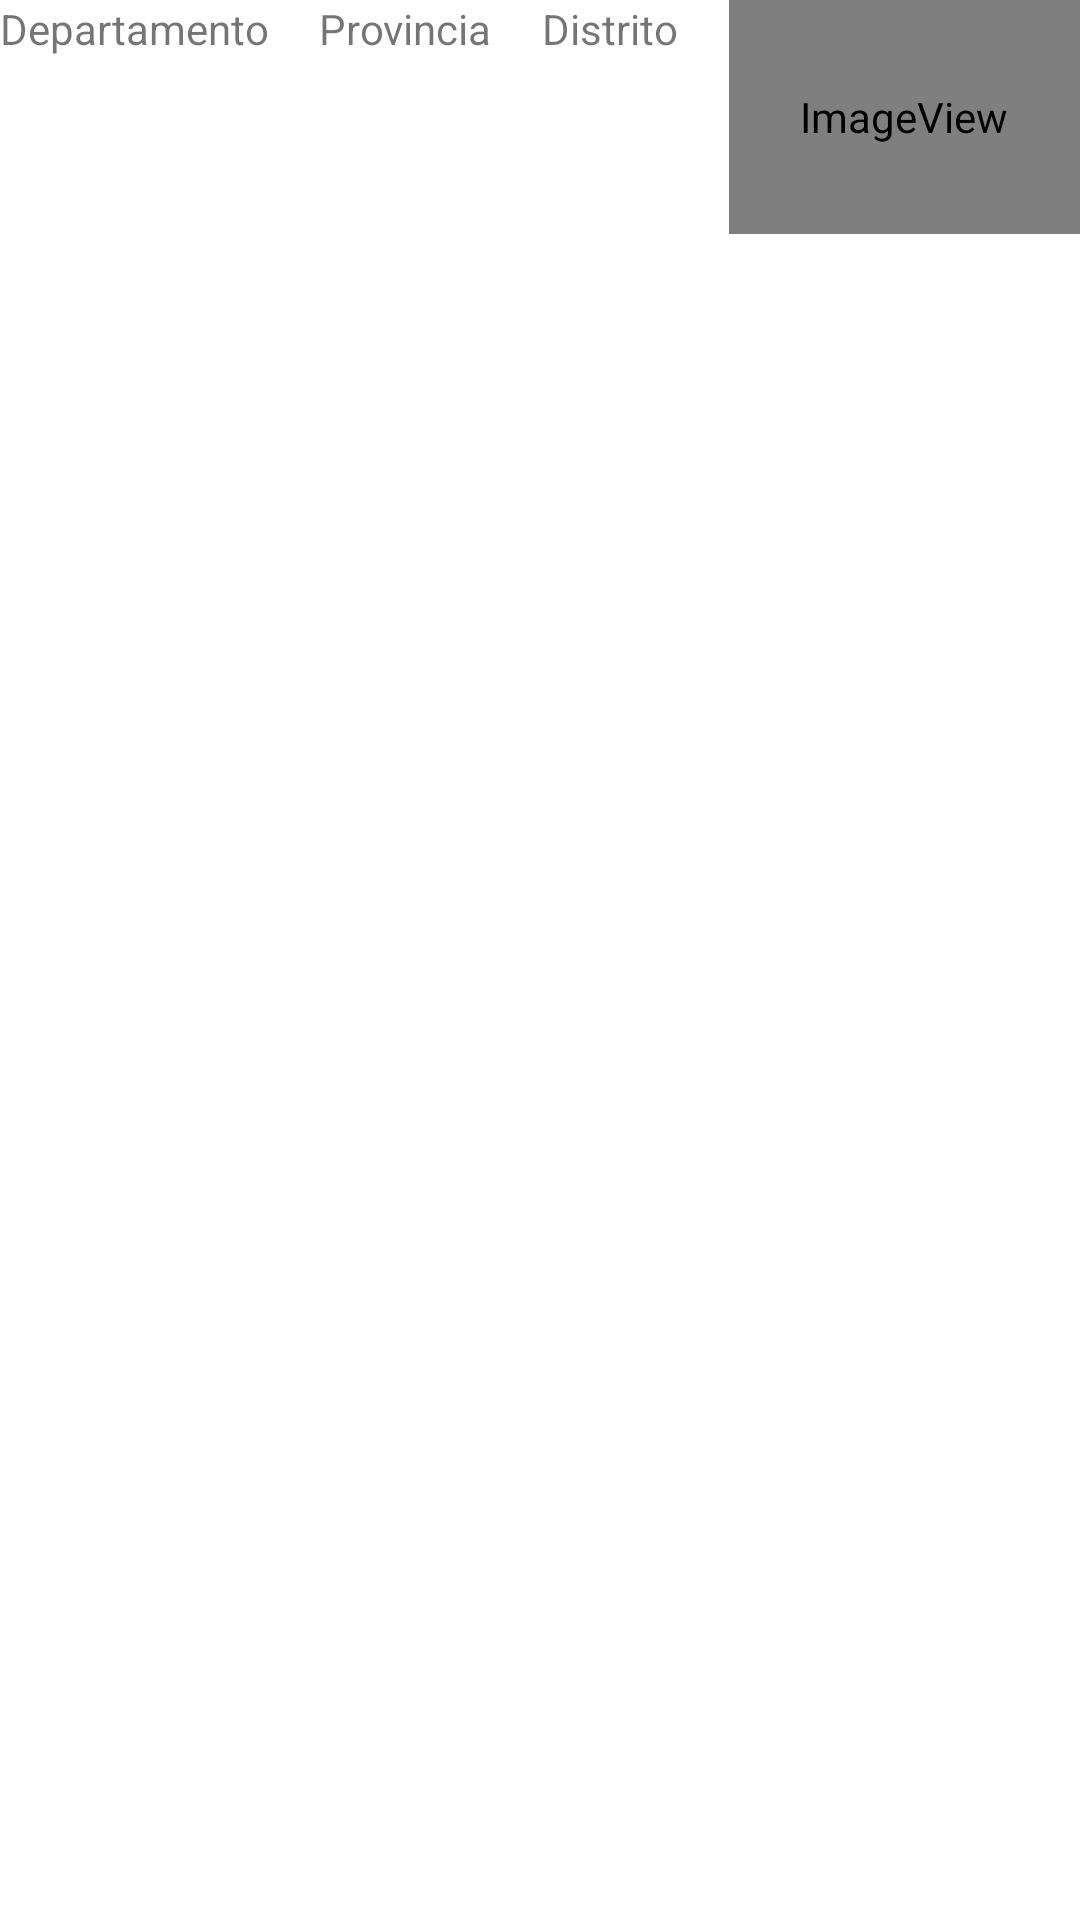

Android layout source for this screen:
<!-- AndroidManifest.xml: application theme Theme.Laboratorio08 -->
<!-- res/layout/activity_reporte.xml -->
<?xml version="1.0" encoding="utf-8"?>
<androidx.constraintlayout.widget.ConstraintLayout xmlns:android="http://schemas.android.com/apk/res/android"
    xmlns:app="http://schemas.android.com/apk/res-auto"
    xmlns:tools="http://schemas.android.com/tools"
    android:layout_width="match_parent"
    android:layout_height="match_parent">

    <LinearLayout
        android:layout_width="match_parent"
        android:layout_height="match_parent"
        android:orientation="vertical">

        <LinearLayout
            android:layout_width="match_parent"
            android:layout_height="100dp"
            android:orientation="horizontal">

            <TextView
                android:id="@+id/txtDepartamento"
                android:layout_width="wrap_content"
                android:layout_height="wrap_content"
                android:layout_weight="1"
                android:text="Departamento" />

            <TextView
                android:id="@+id/txtProvincia"
                android:layout_width="wrap_content"
                android:layout_height="wrap_content"
                android:layout_weight="1"
                android:text="Provincia" />

            <TextView
                android:id="@+id/txtDistrito"
                android:layout_width="wrap_content"
                android:layout_height="wrap_content"
                android:layout_weight="1"
                android:text="Distrito" />

            <ImageView
                android:id="@+id/imgReporte"
                android:layout_width="100dp"
                android:layout_height="78dp"
                android:layout_weight="1"
                app:srcCompat="@mipmap/img_basura" />

        </LinearLayout>

    </LinearLayout>

</androidx.constraintlayout.widget.ConstraintLayout>
<!-- resources referenced by this layout -->
<resources>
  <!-- mipmap img_basura (mipmap-anydpi-v26) -->
  <?xml version="1.0" encoding="utf-8"?>
  <adaptive-icon xmlns:android="http://schemas.android.com/apk/res/android">
      <background android:drawable="@color/img_basura_background"/>
      <foreground android:drawable="@mipmap/img_basura_foreground"/>
  </adaptive-icon>
  <style name="Theme.Laboratorio08" parent="Theme.MaterialComponents.DayNight.DarkActionBar">
          
          <item name="colorPrimary">@color/purple_500</item>
          <item name="colorPrimaryVariant">@color/purple_700</item>
          <item name="colorOnPrimary">@color/white</item>
          
          <item name="colorSecondary">@color/teal_200</item>
          <item name="colorSecondaryVariant">@color/teal_700</item>
          <item name="colorOnSecondary">@color/black</item>
          
          <item name="android:statusBarColor" tools:targetApi="l">?attr/colorPrimaryVariant</item>
          
      </style>
  <color name="img_basura_background">#FFFFFF</color>
  <!-- not gathered from this repository: default colours our renderer supplied (Android Studio template values) -->
  <color name="purple_500">#FF6200EE</color>
  <color name="purple_700">#FF3700B3</color>
  <color name="teal_200">#FF03DAC5</color>
  <color name="teal_700">#FF018786</color>
  <color name="black">#FF000000</color>
  <color name="white">#FFFFFFFF</color>
</resources>
